Run: headless pygame with SDL's dummy video driver; simulated clock (each Clock.tick advances the game by its frame time, no real sleeping); random seed 0; keys injected as events and as key.get_pressed() state; mouse plan: one left click at the window centre at the start of phase 2, then a move to the lower-right quarter at the start of phase 3.
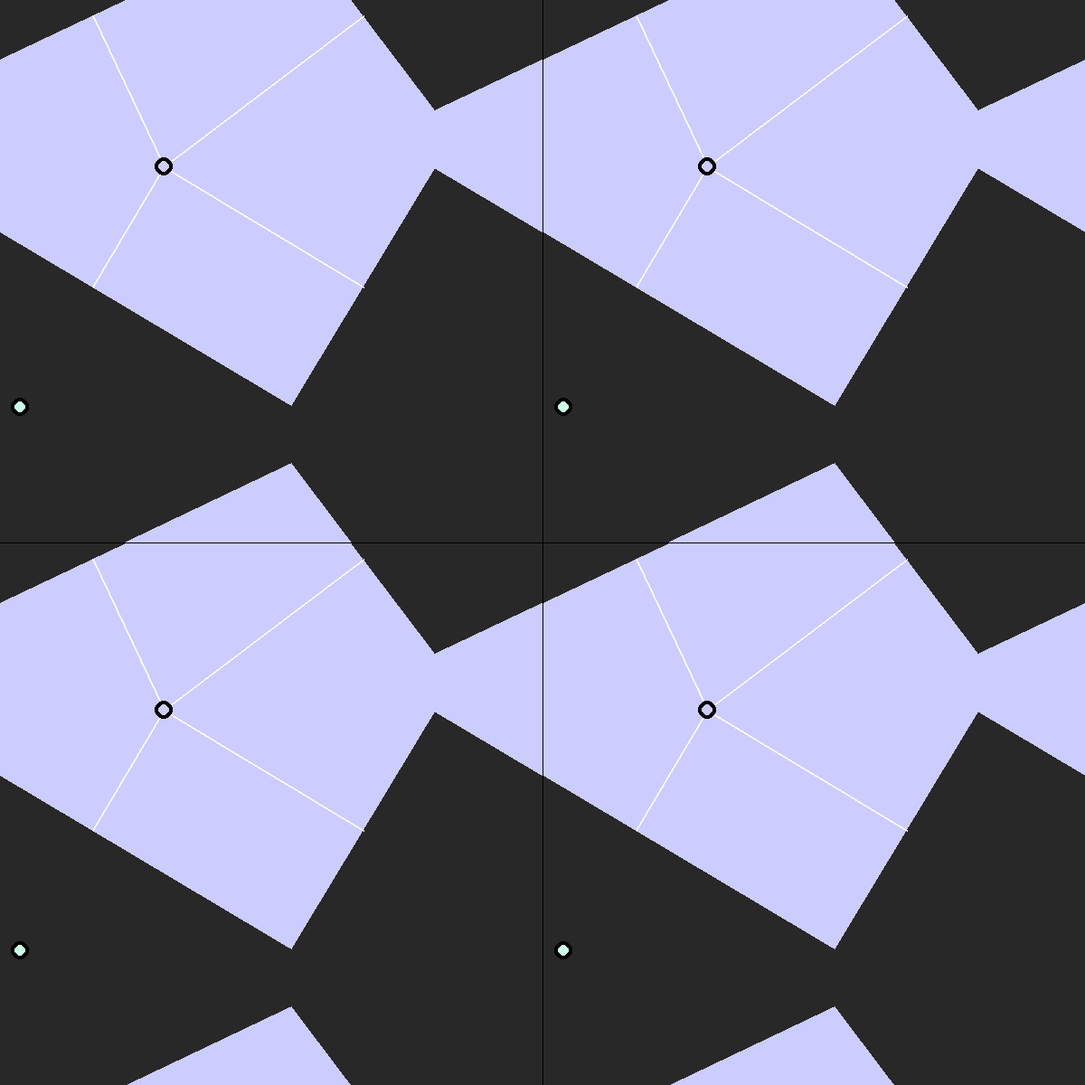
Frame 1 of 4 · flips 1–60 · no input
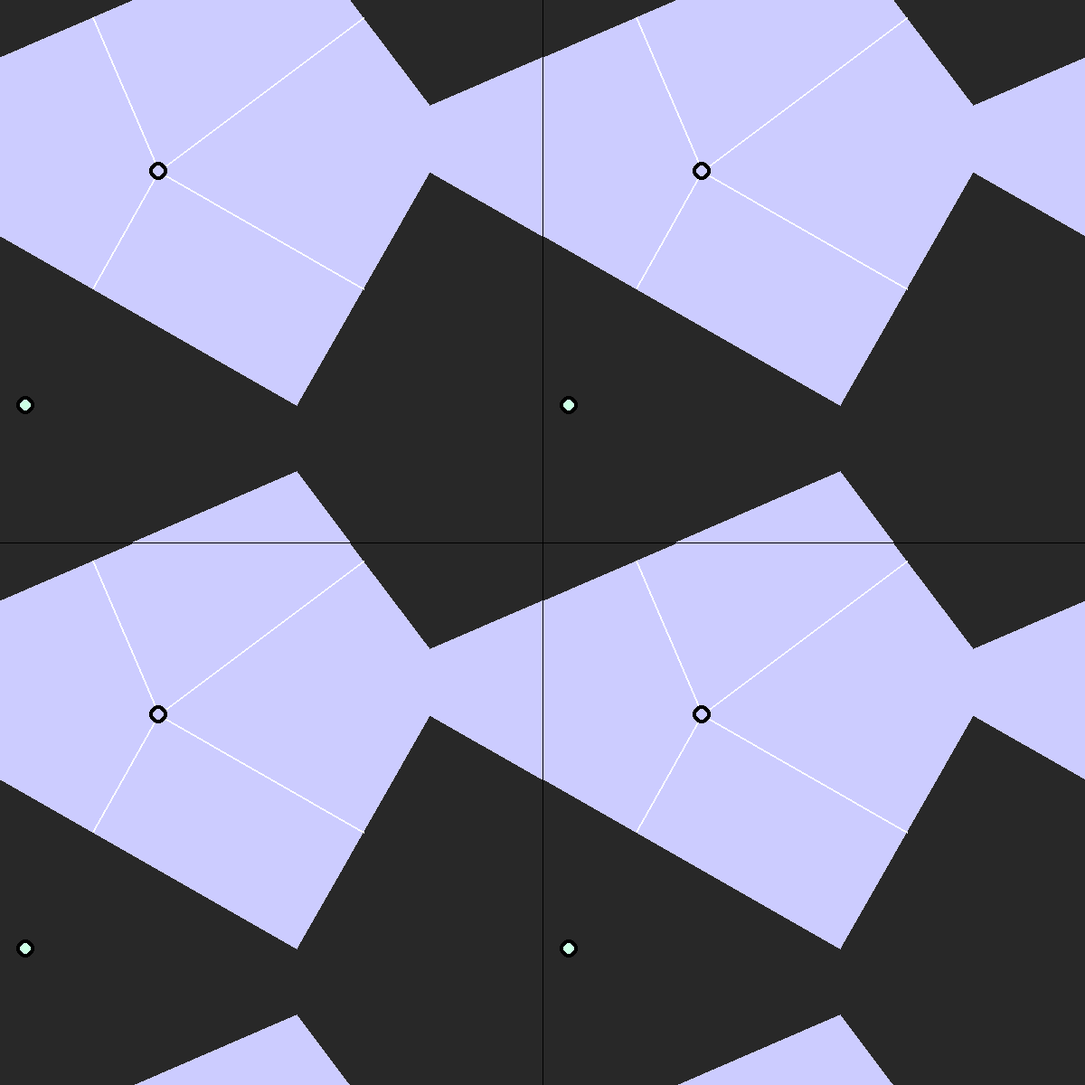
Frame 2 of 4 · flips 61–180 · clicked the window centre · tapped SPACE, RETURN · held RIGHT (→), D
Frame 3 of 4 · flips 181–300 · moved the mouse to the lower-right quarter · held DOWN (↓), S · screen unchanged from frame 2, image omitted
Frame 4 of 4 · flips 301–420 · held LEFT (←), A, UP (↑), W · screen unchanged from frame 3, image omitted

The pygame program that drew these frames:

import pygame
import random
from typing import Union, Dict, List, Tuple


# Pastel color palette
PASTEL_COLORS = [
    (255, 204, 204),  # Light Red
    (255, 229, 204),  # Light Orange
    (255, 255, 204),  # Light Yellow
    (204, 255, 204),  # Light Green
    (204, 255, 229),  # Light Teal
    (204, 255, 255),  # Light Blue
    (204, 204, 255),  # Light Purple
    (229, 204, 255)   # Light Magenta
]

NUM_POINTS=2

TOROIDAL_OFFSETS=[
    (0,0),
    (0,1),
    (1,1),
    (1,0)
]

RENDER_TOROIDAL_OFFSETS=[
    (0,0),
    (0,1),
    (0,-1),
    (1,0),
    (-1,0),
    (1,1),
    (1,-1),
    (-1,1),
    (-1,-1),
]


## TODO: For the case of two nodes, how can I compute the 4 key points?

# Define a Node with attributes for position and color
class Node:
    def __init__(self, pos: Tuple[float, float], color: Tuple[int, int, int]):
        self.pos = pos
        self.color = color
    
    @property
    def x(self):
        return self.pos[0]
    
    @x.setter
    def x(self, value):
        self.pos[0] = value
    
    @property
    def y(self):
        return self.pos[1]
    
    @y.setter
    def y(self, value):
        self.pos[1] = value

# Normalize to range [0,1)
def normalize(a: Union[float, Tuple[float, float]]):
    if isinstance(a, Tuple):
        return (normalize(a[0]), normalize(a[1]))
    return (a % 1 + 1) % 1

def add_pos(a: Tuple[float, float], b: Tuple[float, float], *, normalize=False):
    result = (a[0] + b[0], a[1] + b[1])
    if (normalize):
        return normalize(result)
    return result

# Return the four midpoints of a and b in toroidal space
def midpoints(a: Node, b: Node) -> List[Tuple[float, float]]:
    def avg(a, b):
        return ((a[0] + b[0]) / 2, (a[1] + b[1]) / 2)
    return [normalize(avg(a.pos, add_pos(b.pos, x))) for x in TOROIDAL_OFFSETS]

# Re-orient `b` such that each instance uses the closest option to `a` in
# torioidal space.
def denormalize(a: Node, b: Union[Tuple[float, float], List[Tuple[float, float]]]):
    if isinstance(b, List):
        # List comprehension to recurse for every value in b
        return [denormalize(a, value) for value in b]
    offset = lambda x : add_pos(x, (0.5 - a.x, 0.5 - a.y))
    unoffset = lambda x : add_pos(x, (a.x - 0.5, a.y - 0.5))
    return unoffset(normalize(offset(b)))
    
def perpendicular_point(a: Tuple[float, float], b: Tuple[float, float], c: Tuple[float, float]) -> Tuple[float, float]:
    """
    Finds the intersection point of two lines perpendicular to AB and AC, respectively, passing through points B and C.

    Args:
        a: Coordinates of point A.
        b: Coordinates of point B.
        c: Coordinates of point C.

    Returns:
        The coordinates of the intersection point.
    """

    xa, ya = a
    xb, yb = b
    xc, yc = c

    # Calculate slopes of AB and AC
    slope_ab = (yb - ya) / (xb - xa)
    slope_ac = (yc - ya) / (xc - xa)

    # Calculate slopes of perpendicular lines
    slope_perp_b = -1 / slope_ab
    slope_perp_c = -1 / slope_ac

    # Find equations of perpendicular lines
    line_b_eq = yb - slope_perp_b * xb
    line_c_eq = yc - slope_perp_c * xc

    # Solve the system of equations
    x = (line_c_eq - line_b_eq) / (slope_perp_b - slope_perp_c)
    y = slope_perp_b * x + line_b_eq

    return x, y


points = []
# Fill in 100 random x/y points in the range (0, 1)
for i in range(NUM_POINTS):
    x = random.uniform(0, 1)
    y = random.uniform(0, 1)
    color = random.choice(PASTEL_COLORS)
    node = Node((x,y), color)
    node.motion = (random.uniform(-0.01, 0.01), random.uniform(-0.01, 0.01))
    points.append(node)


# Compute the region closest to the given point. Output will be a convex hull. 
def compute_dominated_region(points: List[Dict], index: int) -> List[Tuple[int, int]]:
    dominated_region = []
    key_point = points[index]
    midpoints = []
    for i, point in enumerate(points):
        if i == index:
            continue
        midpoints.append(((point.x + key_point.x) / 2, (point.y + key_point.y) / 2))
       

    return dominated_region

pygame.init()
screen = pygame.display.set_mode((1200, 1200))
running = True

def distance(a: Union[Tuple[float, float], Node], b: Union[Tuple[float, float], Node]):
    if isinstance(a, Node):
        a = a.pos
    if isinstance(b, Node):
        b = b.pos

    dx = abs(a[0] - b[0])
    dy = abs(a[1] - b[1])
    real_dx = min(dx, 1 - dx)
    real_dy = min(dy, 1 - dy)
    return (real_dx**2 + real_dy**2)**0.5

def simulate():
    for point in points:
        point.pos = (normalize(point.x + point.motion[0]), normalize(point.y + point.motion[1]))

#TODO better clipping
def clip_polygon(polygon: List[Tuple[float, float]]) -> List[Tuple[float, float]]:
    BOUND = 3
    limit = lambda point : (max(-BOUND, min(BOUND, point[0])), max(-BOUND, min(BOUND, point[1])))
    return [limit(point) for point in polygon]

# Main render function
def render(surface):
    size = min(surface.get_width(), surface.get_height())
    surface.fill((40, 40, 40))

    def surface_pos(a):
        if isinstance(a, Node):
            return (a.x * size, a.y * size)
        return (a[0] * size, a[1] * size)

    # # Color to the nearest point for each pixel
    # for x in range(1, size, 5):
    #     for y in range(1, size, 5):
    #         test_location = (x/size,y/size)
    #         nearest = points[0]
    #         for point in points[1::]:
    #             if distance(test_location, point) < distance(test_location, nearest):
    #                 nearest = point
    #         pygame.draw.rect(surface, nearest.color, (x, y, 4, 4))
    
    first_midpoints = midpoints(points[0], points[1])

    make_perpendicular = lambda node, a, b : perpendicular_point(node.pos, denormalize(node, a), denormalize(node, b))
    perpendiculars = [
        make_perpendicular(points[0], first_midpoints[0], first_midpoints[1]),
        make_perpendicular(points[0], first_midpoints[1], first_midpoints[2]),
        make_perpendicular(points[0], first_midpoints[2], first_midpoints[3]),
        make_perpendicular(points[0], first_midpoints[3], first_midpoints[0]),
    ]

    for offset in RENDER_TOROIDAL_OFFSETS:
        polygon = clip_polygon([add_pos(point, offset) for point in perpendiculars])
        pygame.draw.polygon(surface, points[0].color, [surface_pos(point) for point in polygon])

    for end_point in denormalize(points[0], first_midpoints):
        for offset in RENDER_TOROIDAL_OFFSETS:
            pygame.draw.line(surface, (255, 255, 255), surface_pos(add_pos(points[0].pos, offset)), surface_pos(add_pos(end_point, offset)), 2)

    # Draw points to surface
    for point in points:    
        pygame.draw.circle(surface, (0,0,0), surface_pos(point), 10)
        pygame.draw.circle(surface, point.color, surface_pos(point), 6)
    
    
    # # Draw midpoints between points[0] and points[1]
    # for midpoint in first_midpoints:
    #     pygame.draw.circle(surface, (255, 255, 255), surface_pos(midpoint), 4)
    
    # Draw a polygon
    # test_poly = [(0.5, 0.5), (0.7, 0.7), (0.5, 0.7), (0.7, 0.5)]
    # pygame.draw.polygon(surface, (255, 255, 255), [surface_pos(point) for point in test_poly])
    
    pygame.display.flip()

simtoggle = True
quadtoggle = True
while running:

    for event in pygame.event.get():
        if event.type == pygame.MOUSEBUTTONDOWN:
            pos = pygame.mouse.get_pos()
    
        # Check if the user is initiating a drag by moving the cursor more than 5 pixels away from the drag start point
        if event.type == pygame.MOUSEMOTION:
            pos = pygame.mouse.get_pos()

        # Check if the user has finished dragging an item
        if event.type == pygame.MOUSEBUTTONUP:
            if event.button == 1:
                pass

        if event.type == pygame.QUIT:
            running = False

        # Flip simtoggle if the user presses spacebar
        if event.type == pygame.KEYDOWN:
            if event.key == pygame.K_SPACE:
                simtoggle = not simtoggle
            if event.key == pygame.K_0:
                quadtoggle = not quadtoggle

    if simtoggle:
        simulate()

    if quadtoggle:
        size = min(screen.get_width(), screen.get_height()) / 2
        draw_plane = pygame.Surface((size, size))
        render(draw_plane)
        # Draw 4 copies of surface to screen
        screen.blit(draw_plane, (0, 0))
        screen.blit(draw_plane, (size + 1, 0))
        screen.blit(draw_plane, (0, size + 1))
        screen.blit(draw_plane, (size + 1, size + 1))
    else:
        render(screen)
    

    

pygame.quit()
